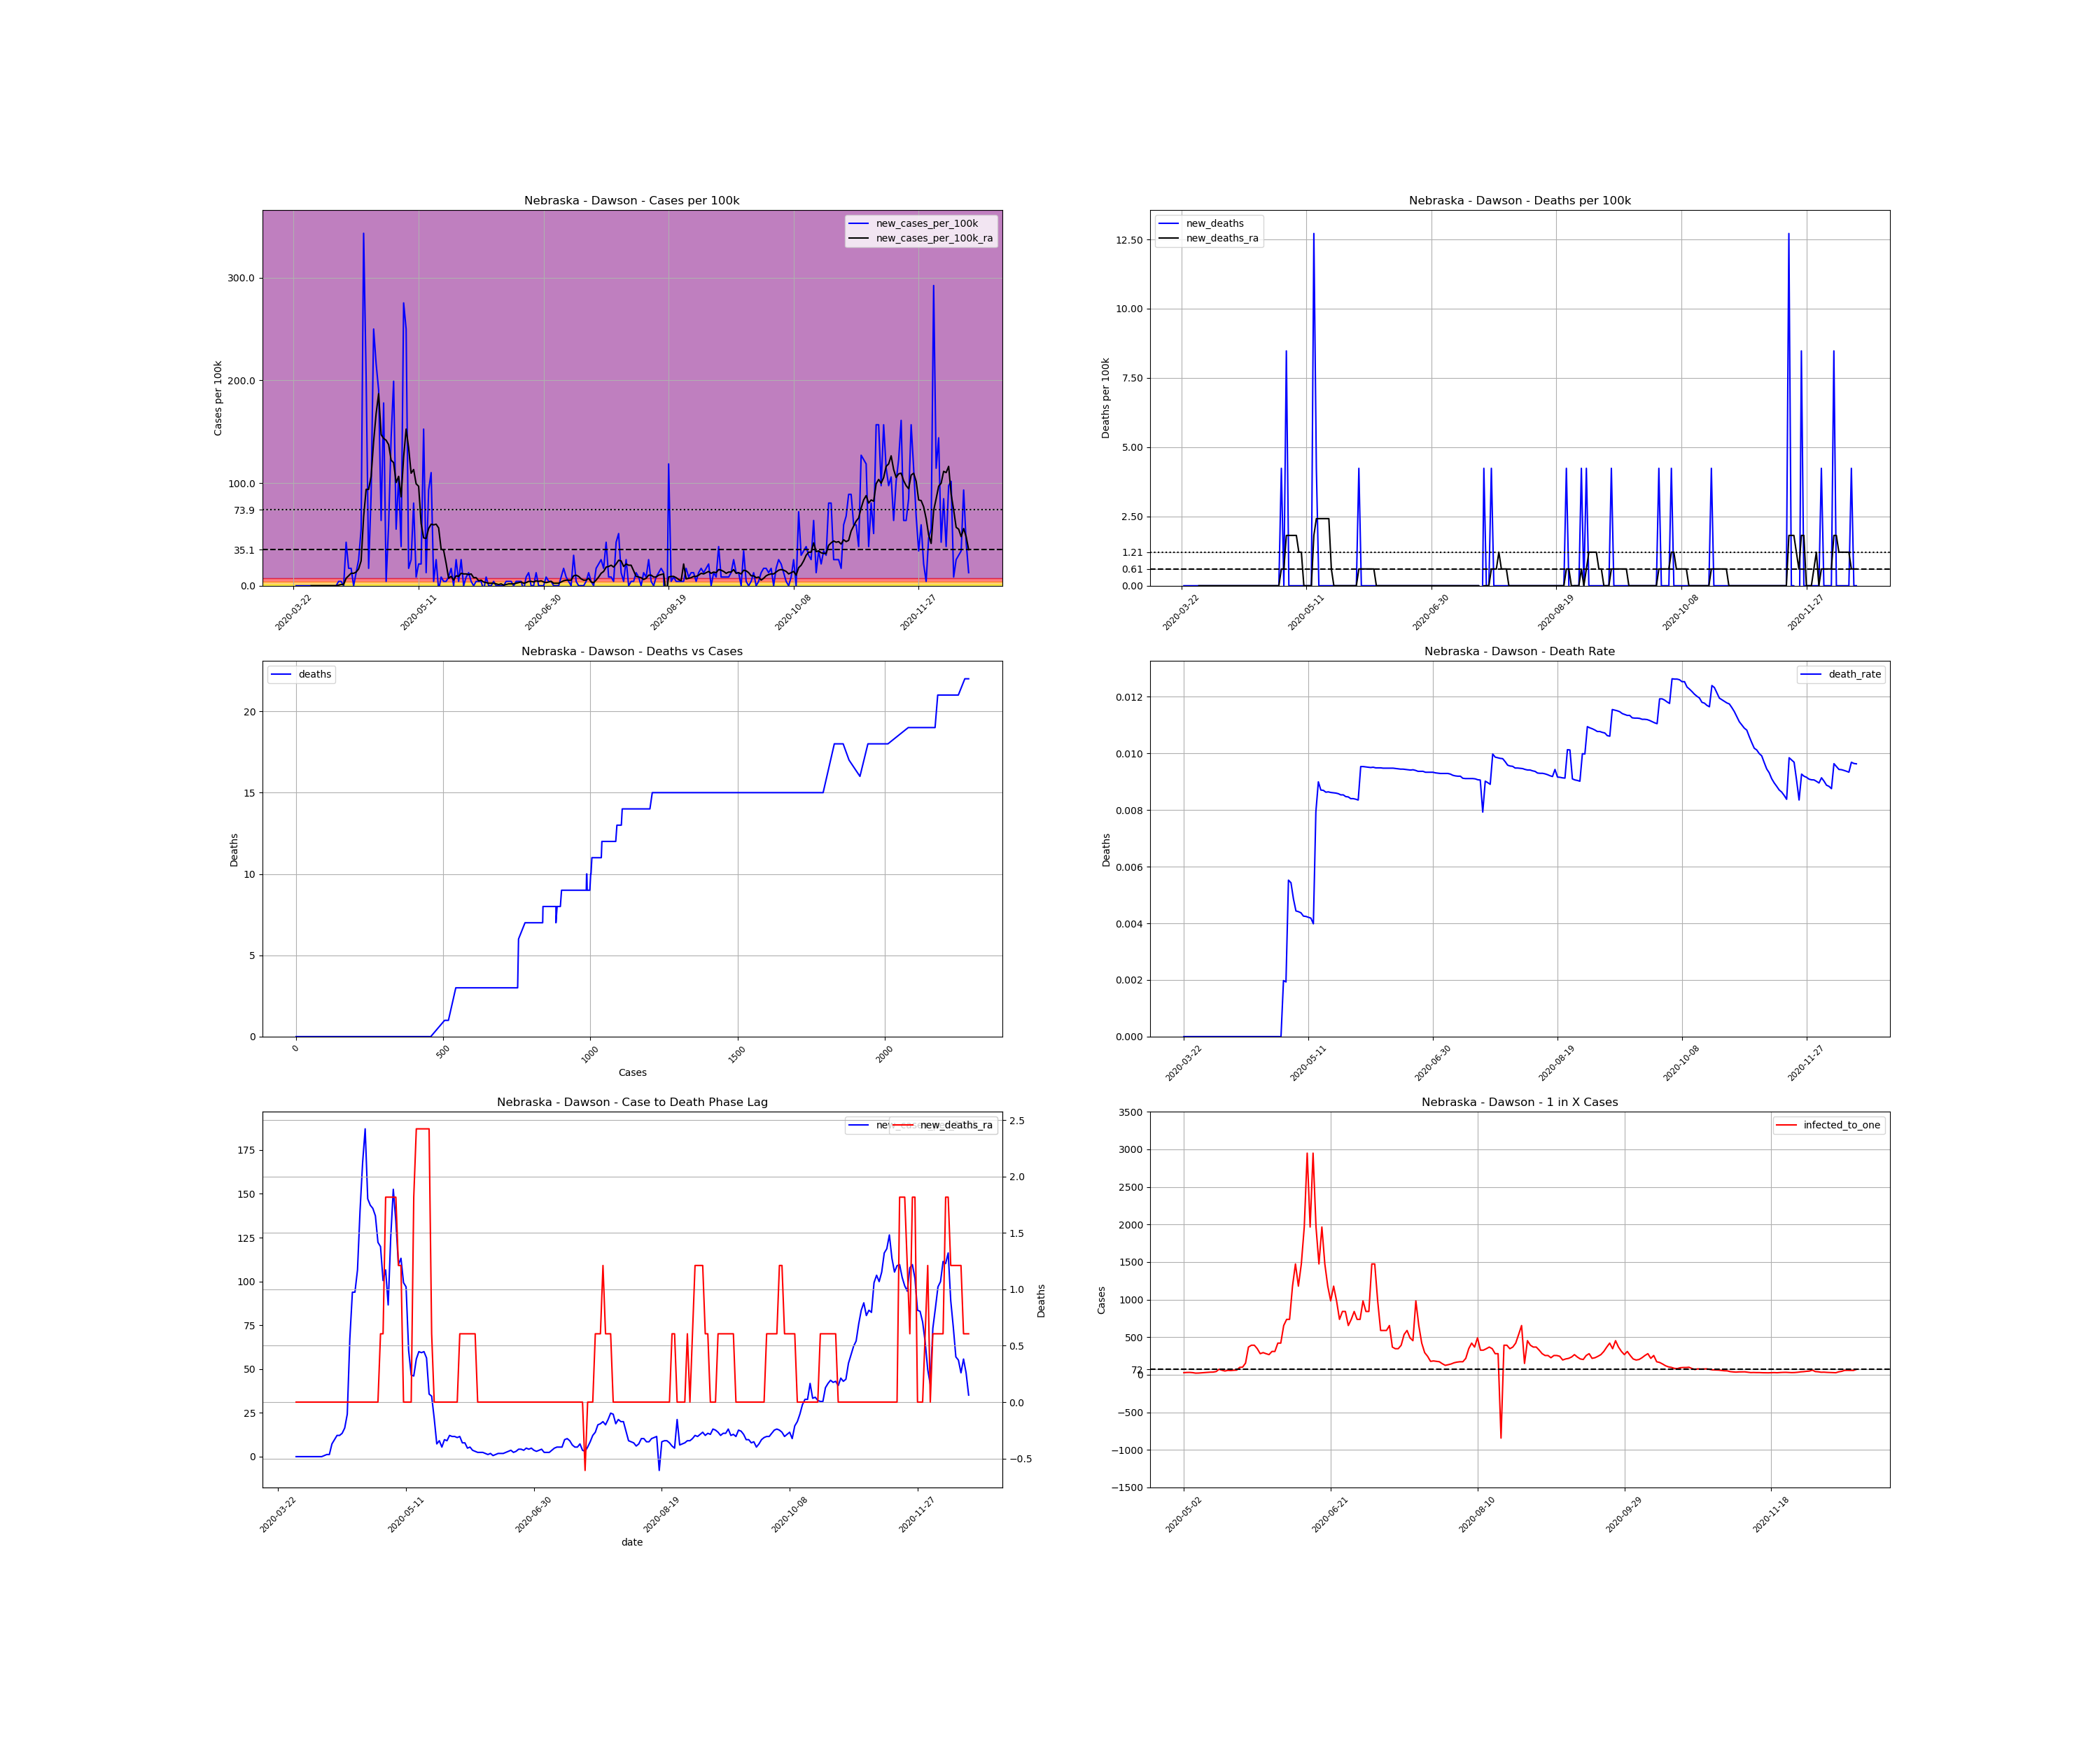

Values plotted in this chart, from the file beside it:
, date, county, state, fips, cases, deaths, COUNTY, STNAME, CTYNAME, POPESTIMATE2019, cases_per_100k, deaths_per_100k, death_rate, new_cases, new_cases_per_100k, new_deaths, new_cases_per_100k_ra, new_deaths_ra, active_cases, infected_to_one
296424, 2020-03-22, Dawson, Nebraska, 31047, 1, 0.0, 47, Nebraska, Dawson, 23595, 4.238, 0.0, 0.0, , , , , , , 
296425, 2020-03-23, Dawson, Nebraska, 31047, 1, 0.0, 47, Nebraska, Dawson, 23595, 4.238, 0.0, 0.0, 0.0, 0.0, 0.0, , , , 
296426, 2020-03-24, Dawson, Nebraska, 31047, 1, 0.0, 47, Nebraska, Dawson, 23595, 4.238, 0.0, 0.0, 0.0, 0.0, 0.0, , , , 
296427, 2020-03-25, Dawson, Nebraska, 31047, 1, 0.0, 47, Nebraska, Dawson, 23595, 4.238, 0.0, 0.0, 0.0, 0.0, 0.0, , , , 
296428, 2020-03-26, Dawson, Nebraska, 31047, 1, 0.0, 47, Nebraska, Dawson, 23595, 4.238, 0.0, 0.0, 0.0, 0.0, 0.0, , , , 
296429, 2020-03-27, Dawson, Nebraska, 31047, 1, 0.0, 47, Nebraska, Dawson, 23595, 4.238, 0.0, 0.0, 0.0, 0.0, 0.0, , , , 
296430, 2020-03-28, Dawson, Nebraska, 31047, 1, 0.0, 47, Nebraska, Dawson, 23595, 4.238, 0.0, 0.0, 0.0, 0.0, 0.0, , , , 
296431, 2020-03-29, Dawson, Nebraska, 31047, 1, 0.0, 47, Nebraska, Dawson, 23595, 4.238, 0.0, 0.0, 0.0, 0.0, 0.0, 0.0, 0.0, , 
296432, 2020-03-30, Dawson, Nebraska, 31047, 1, 0.0, 47, Nebraska, Dawson, 23595, 4.238, 0.0, 0.0, 0.0, 0.0, 0.0, 0.0, 0.0, 0.0, inf
296433, 2020-03-31, Dawson, Nebraska, 31047, 1, 0.0, 47, Nebraska, Dawson, 23595, 4.238, 0.0, 0.0, 0.0, 0.0, 0.0, 0.0, 0.0, 0.0, inf
296434, 2020-04-01, Dawson, Nebraska, 31047, 1, 0.0, 47, Nebraska, Dawson, 23595, 4.238, 0.0, 0.0, 0.0, 0.0, 0.0, 0.0, 0.0, 0.0, inf
296435, 2020-04-02, Dawson, Nebraska, 31047, 1, 0.0, 47, Nebraska, Dawson, 23595, 4.238, 0.0, 0.0, 0.0, 0.0, 0.0, 0.0, 0.0, 0.0, inf
296436, 2020-04-03, Dawson, Nebraska, 31047, 1, 0.0, 47, Nebraska, Dawson, 23595, 4.238, 0.0, 0.0, 0.0, 0.0, 0.0, 0.0, 0.0, 0.0, inf
296437, 2020-04-04, Dawson, Nebraska, 31047, 1, 0.0, 47, Nebraska, Dawson, 23595, 4.238, 0.0, 0.0, 0.0, 0.0, 0.0, 0.0, 0.0, 0.0, inf
296438, 2020-04-05, Dawson, Nebraska, 31047, 1, 0.0, 47, Nebraska, Dawson, 23595, 4.238, 0.0, 0.0, 0.0, 0.0, 0.0, 0.0, 0.0, 0.0, inf
296439, 2020-04-06, Dawson, Nebraska, 31047, 1, 0.0, 47, Nebraska, Dawson, 23595, 4.238, 0.0, 0.0, 0.0, 0.0, 0.0, 0.0, 0.0, 0.0, inf
296440, 2020-04-07, Dawson, Nebraska, 31047, 1, 0.0, 47, Nebraska, Dawson, 23595, 4.238, 0.0, 0.0, 0.0, 0.0, 0.0, 0.0, 0.0, 0.0, inf
296441, 2020-04-08, Dawson, Nebraska, 31047, 1, 0.0, 47, Nebraska, Dawson, 23595, 4.238, 0.0, 0.0, 0.0, 0.0, 0.0, 0.0, 0.0, 0.0, inf
296442, 2020-04-09, Dawson, Nebraska, 31047, 2, 0.0, 47, Nebraska, Dawson, 23595, 8.476, 0.0, 0.0, 1.0, 4.238, 0.0, 0.6055, 0.0, 1.0, 5899
296443, 2020-04-10, Dawson, Nebraska, 31047, 3, 0.0, 47, Nebraska, Dawson, 23595, 12.71, 0.0, 0.0, 1.0, 4.238, 0.0, 1.211, 0.0, 2.0, 2949
296444, 2020-04-11, Dawson, Nebraska, 31047, 3, 0.0, 47, Nebraska, Dawson, 23595, 12.71, 0.0, 0.0, 0.0, 0.0, 0.0, 1.211, 0.0, 2.0, 2949
296445, 2020-04-12, Dawson, Nebraska, 31047, 13, 0.0, 47, Nebraska, Dawson, 23595, 55.1, 0.0, 0.0, 10.0, 42.38, 0.0, 7.265, 0.0, 12.0, 491.6
296446, 2020-04-13, Dawson, Nebraska, 31047, 17, 0.0, 47, Nebraska, Dawson, 23595, 72.05, 0.0, 0.0, 4.0, 16.95, 0.0, 9.687, 0.0, 16.0, 368.7
296447, 2020-04-14, Dawson, Nebraska, 31047, 21, 0.0, 47, Nebraska, Dawson, 23595, 89, 0.0, 0.0, 4.0, 16.95, 0.0, 12.11, 0.0, 20.0, 294.9
296448, 2020-04-15, Dawson, Nebraska, 31047, 21, 0.0, 47, Nebraska, Dawson, 23595, 89, 0.0, 0.0, 0.0, 0.0, 0.0, 12.11, 0.0, 20.0, 294.9
296449, 2020-04-16, Dawson, Nebraska, 31047, 24, 0.0, 47, Nebraska, Dawson, 23595, 101.7, 0.0, 0.0, 3.0, 12.71, 0.0, 13.32, 0.0, 23.0, 256.5
296450, 2020-04-17, Dawson, Nebraska, 31047, 30, 0.0, 47, Nebraska, Dawson, 23595, 127.1, 0.0, 0.0, 6.0, 25.43, 0.0, 16.35, 0.0, 28.0, 210.7
296451, 2020-04-18, Dawson, Nebraska, 31047, 43, 0.0, 47, Nebraska, Dawson, 23595, 182.2, 0.0, 0.0, 13.0, 55.1, 0.0, 24.22, 0.0, 40.0, 147.5
296452, 2020-04-19, Dawson, Nebraska, 31047, 124, 0.0, 47, Nebraska, Dawson, 23595, 525.5, 0.0, 0.0, 81.0, 343.3, 0.0, 67.21, 0.0, 121.0, 48.75
296453, 2020-04-20, Dawson, Nebraska, 31047, 172, 0.0, 47, Nebraska, Dawson, 23595, 729, 0.0, 0.0, 48.0, 203.4, 0.0, 93.85, 0.0, 159.0, 37.1
296454, 2020-04-21, Dawson, Nebraska, 31047, 176, 0.0, 47, Nebraska, Dawson, 23595, 745.9, 0.0, 0.0, 4.0, 16.95, 0.0, 93.85, 0.0, 159.0, 37.1
296455, 2020-04-22, Dawson, Nebraska, 31047, 197, 0.0, 47, Nebraska, Dawson, 23595, 834.9, 0.0, 0.0, 21.0, 89, 0.0, 106.6, 0.0, 176.0, 33.52
296456, 2020-04-23, Dawson, Nebraska, 31047, 256, 0.0, 47, Nebraska, Dawson, 23595, 1085, 0.0, 0.0, 59.0, 250.1, 0.0, 140.5, 0.0, 235.0, 25.1
296457, 2020-04-24, Dawson, Nebraska, 31047, 307, 0.0, 47, Nebraska, Dawson, 23595, 1301, 0.0, 0.0, 51.0, 216.1, 0.0, 167.7, 0.0, 283.0, 20.84
296458, 2020-04-25, Dawson, Nebraska, 31047, 352, 0.0, 47, Nebraska, Dawson, 23595, 1492, 0.0, 0.0, 45.0, 190.7, 0.0, 187.1, 0.0, 322.0, 18.32
296459, 2020-04-26, Dawson, Nebraska, 31047, 367, 0.0, 47, Nebraska, Dawson, 23595, 1555, 0.0, 0.0, 15.0, 63.57, 0.0, 147.1, 0.0, 324.0, 18.21
296460, 2020-04-27, Dawson, Nebraska, 31047, 409, 0.0, 47, Nebraska, Dawson, 23595, 1733, 0.0, 0.0, 42.0, 178, 0.0, 143.5, 0.0, 285.0, 20.7
296461, 2020-04-28, Dawson, Nebraska, 31047, 410, 0.0, 47, Nebraska, Dawson, 23595, 1738, 0.0, 0.0, 1.0, 4.238, 0.0, 141.7, 0.0, 238.0, 24.78
296462, 2020-04-29, Dawson, Nebraska, 31047, 424, 0.0, 47, Nebraska, Dawson, 23595, 1797, 0.0, 0.0, 14.0, 59.33, 0.0, 137.4, 0.0, 248.0, 23.79
296463, 2020-04-30, Dawson, Nebraska, 31047, 458, 0.0, 47, Nebraska, Dawson, 23595, 1941, 0.0, 0.0, 34.0, 144.1, 0.0, 122.3, 0.0, 261.0, 22.6
296464, 2020-05-01, Dawson, Nebraska, 31047, 505, 1.0, 47, Nebraska, Dawson, 23595, 2140, 4.238, 0.00198, 47.0, 199.2, 4.238, 119.9, 0.6055, 249.0, 23.69
296465, 2020-05-02, Dawson, Nebraska, 31047, 518, 1.0, 47, Nebraska, Dawson, 23595, 2195, 4.238, 0.001931, 13.0, 55.1, 0.0, 100.5, 0.6055, 211.0, 27.96
296466, 2020-05-03, Dawson, Nebraska, 31047, 543, 3.0, 47, Nebraska, Dawson, 23595, 2301, 12.71, 0.005525, 25.0, 106, 8.476, 106.6, 1.816, 191.0, 30.88
296467, 2020-05-04, Dawson, Nebraska, 31047, 552, 3.0, 47, Nebraska, Dawson, 23595, 2339, 12.71, 0.005435, 9.0, 38.14, 0.0, 86.58, 1.816, 185.0, 31.89
296468, 2020-05-05, Dawson, Nebraska, 31047, 617, 3.0, 47, Nebraska, Dawson, 23595, 2615, 12.71, 0.004862, 65.0, 275.5, 0.0, 125.3, 1.816, 208.0, 28.36
296469, 2020-05-06, Dawson, Nebraska, 31047, 676, 3.0, 47, Nebraska, Dawson, 23595, 2865, 12.71, 0.004438, 59.0, 250.1, 0.0, 152.6, 1.816, 266.0, 22.18
296470, 2020-05-07, Dawson, Nebraska, 31047, 680, 3.0, 47, Nebraska, Dawson, 23595, 2882, 12.71, 0.004412, 4.0, 16.95, 0.0, 134.4, 1.816, 256.0, 23.04
296471, 2020-05-08, Dawson, Nebraska, 31047, 686, 3.0, 47, Nebraska, Dawson, 23595, 2907, 12.71, 0.004373, 6.0, 25.43, 0.0, 109.6, 1.211, 228.0, 25.87
296472, 2020-05-09, Dawson, Nebraska, 31047, 705, 3.0, 47, Nebraska, Dawson, 23595, 2988, 12.71, 0.004255, 19.0, 80.53, 0.0, 113.2, 1.211, 200.0, 29.49
296473, 2020-05-10, Dawson, Nebraska, 31047, 707, 3.0, 47, Nebraska, Dawson, 23595, 2996, 12.71, 0.004243, 2.0, 8.476, 0.0, 99.29, 0.0, 189.0, 31.21
296474, 2020-05-11, Dawson, Nebraska, 31047, 712, 3.0, 47, Nebraska, Dawson, 23595, 3018, 12.71, 0.004213, 5.0, 21.19, 0.0, 96.87, 0.0, 169.0, 34.9
296475, 2020-05-12, Dawson, Nebraska, 31047, 717, 3.0, 47, Nebraska, Dawson, 23595, 3039, 12.71, 0.004184, 5.0, 21.19, 0.0, 60.55, 0.0, 165.0, 35.75
296476, 2020-05-13, Dawson, Nebraska, 31047, 753, 3.0, 47, Nebraska, Dawson, 23595, 3191, 12.71, 0.003984, 36.0, 152.6, 0.0, 46.62, 0.0, 136.0, 43.37
296477, 2020-05-14, Dawson, Nebraska, 31047, 756, 6.0, 47, Nebraska, Dawson, 23595, 3204, 25.43, 0.007937, 3.0, 12.71, 12.71, 46.01, 1.816, 80.0, 73.73
296478, 2020-05-15, Dawson, Nebraska, 31047, 778, 7.0, 47, Nebraska, Dawson, 23595, 3297, 29.67, 0.008997, 22.0, 93.24, 4.238, 55.7, 2.422, 98.0, 60.19
296479, 2020-05-16, Dawson, Nebraska, 31047, 804, 7.0, 47, Nebraska, Dawson, 23595, 3408, 29.67, 0.008706, 26.0, 110.2, 0.0, 59.94, 2.422, 118.0, 49.99
296480, 2020-05-17, Dawson, Nebraska, 31047, 805, 7.0, 47, Nebraska, Dawson, 23595, 3412, 29.67, 0.008696, 1.0, 4.238, 0.0, 59.33, 2.422, 100.0, 58.99
296481, 2020-05-18, Dawson, Nebraska, 31047, 811, 7.0, 47, Nebraska, Dawson, 23595, 3437, 29.67, 0.008631, 6.0, 25.43, 0.0, 59.94, 2.422, 104.0, 56.72
296482, 2020-05-19, Dawson, Nebraska, 31047, 810, 7.0, 47, Nebraska, Dawson, 23595, 3433, 29.67, 0.008642, -1.0, -4.238, 0.0, 56.31, 2.422, 98.0, 60.19
296483, 2020-05-20, Dawson, Nebraska, 31047, 812, 7.0, 47, Nebraska, Dawson, 23595, 3441, 29.67, 0.008621, 2.0, 8.476, 0.0, 35.72, 2.422, 95.0, 62.09
... 211 more rows
